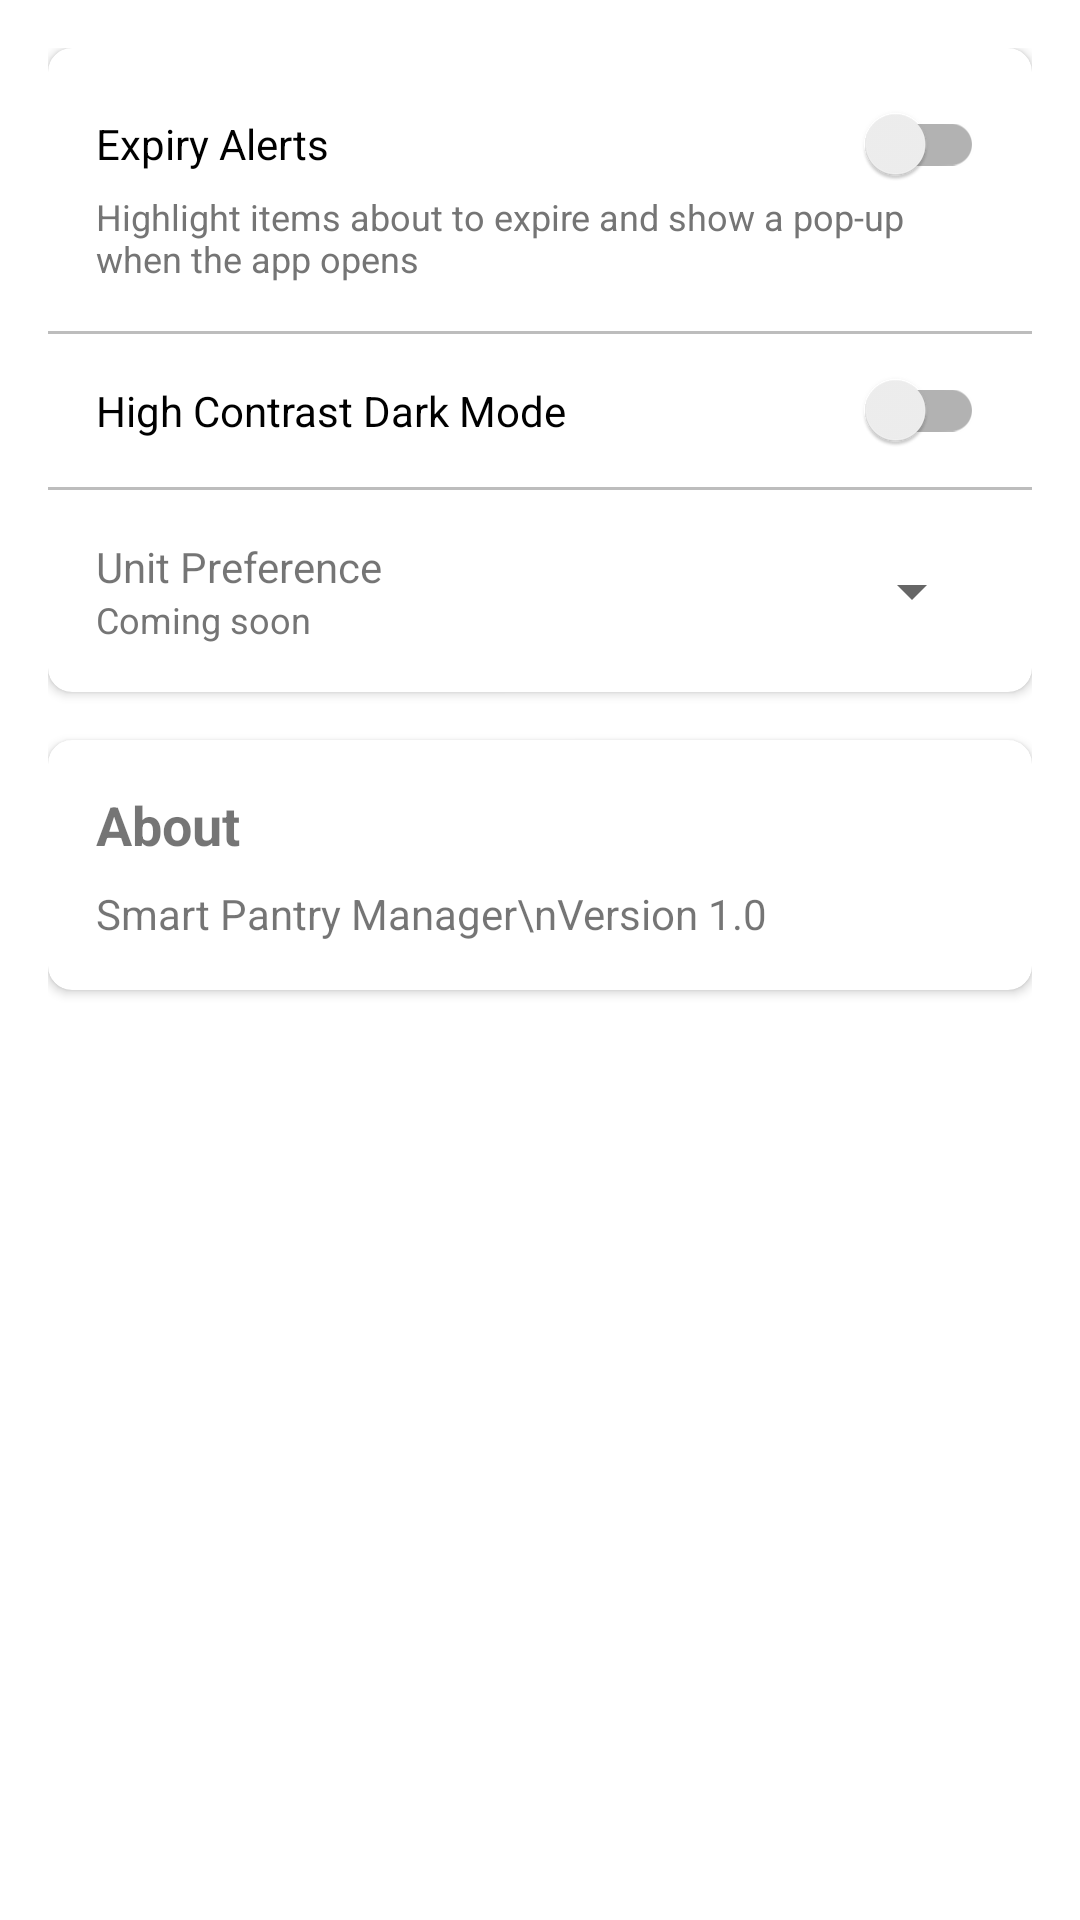

This screen was rendered from an Android layout file. Write that file and the resources it references.
<!-- AndroidManifest.xml: application theme Theme.SmartPantryManager -->
<!-- res/layout/fragment_settings.xml -->
<?xml version="1.0" encoding="utf-8"?>
<LinearLayout xmlns:android="http://schemas.android.com/apk/res/android"
    xmlns:app="http://schemas.android.com/apk/res-auto"
    android:layout_width="match_parent"
    android:layout_height="match_parent"
    android:orientation="vertical"
    android:padding="16dp">

    <androidx.cardview.widget.CardView
        android:layout_width="match_parent"
        android:layout_height="wrap_content"
        android:layout_marginBottom="16dp"
        app:cardBackgroundColor="@color/surface"
        app:cardCornerRadius="8dp"
        app:cardElevation="2dp">

        <LinearLayout
            android:layout_width="match_parent"
            android:layout_height="wrap_content"
            android:orientation="vertical">

            <androidx.appcompat.widget.SwitchCompat
                android:id="@+id/switch_expiry_alerts"
                android:layout_width="match_parent"
                android:layout_height="wrap_content"
                android:paddingStart="16dp"
                android:paddingTop="16dp"
                android:paddingEnd="16dp"
                android:text="Expiry Alerts" />

            
            <TextView
                android:layout_width="match_parent"
                android:layout_height="wrap_content"
                android:paddingStart="16dp"
                android:paddingEnd="16dp"
                android:paddingBottom="16dp"
                android:text="@string/settings_expiry_summary"
                android:textColor="@color/text_secondary"
                android:textSize="12sp" />

            <View
                android:layout_width="match_parent"
                android:layout_height="1dp"
                android:background="@color/divider" />

            
            <androidx.appcompat.widget.SwitchCompat
                android:id="@+id/switch_dark_mode"
                android:layout_width="match_parent"
                android:layout_height="wrap_content"
                android:padding="16dp"
                android:text="@string/settings_dark_mode" />

            <View
                android:layout_width="match_parent"
                android:layout_height="1dp"
                android:background="@color/divider" />

            <LinearLayout
                android:layout_width="match_parent"
                android:layout_height="wrap_content"
                android:orientation="horizontal"
                android:gravity="center_vertical"
                android:padding="16dp">

                
                <LinearLayout
                    android:layout_width="0dp"
                    android:layout_height="wrap_content"
                    android:layout_weight="1"
                    android:orientation="vertical">

                    <TextView
                        android:layout_width="wrap_content"
                        android:layout_height="wrap_content"
                        android:text="Unit Preference" />

                    <TextView
                        android:layout_width="wrap_content"
                        android:layout_height="wrap_content"
                        android:text="@string/settings_coming_soon"
                        android:textColor="@color/text_secondary"
                        android:textSize="12sp" />
                </LinearLayout>

                <Spinner
                    android:id="@+id/spinner_unit_pref"
                    android:layout_width="wrap_content"
                    android:layout_height="wrap_content" />
            </LinearLayout>
        </LinearLayout>
    </androidx.cardview.widget.CardView>

    <androidx.cardview.widget.CardView
        android:layout_width="match_parent"
        android:layout_height="wrap_content"
        app:cardBackgroundColor="@color/surface"
        app:cardCornerRadius="8dp"
        app:cardElevation="2dp">

        <LinearLayout
            android:layout_width="match_parent"
            android:layout_height="wrap_content"
            android:orientation="vertical"
            android:padding="16dp">

            <TextView
                android:layout_width="match_parent"
                android:layout_height="wrap_content"
                android:text="About"
                android:textSize="18sp"
                android:textStyle="bold" />

            <TextView
                android:id="@+id/tv_about"
                android:layout_width="match_parent"
                android:layout_height="wrap_content"
                android:layout_marginTop="8dp"
                android:text="Smart Pantry Manager\nVersion 1.0" />
        </LinearLayout>
    </androidx.cardview.widget.CardView>
</LinearLayout>
<!-- resources referenced by this layout -->
<resources>
  <color name="divider">#BDBDBD</color>
  <color name="surface">#FFFFFF</color>
  <color name="text_secondary">#757575</color>
  <string name="settings_coming_soon">Coming soon</string>
  <string name="settings_dark_mode">High Contrast Dark Mode</string>
  <string name="settings_expiry_summary">Highlight items about to expire and show a pop-up when the app opens</string>
  <style name="Theme.SmartPantryManager" parent="Theme.MaterialComponents.DayNight.NoActionBar">
          
          <item name="colorPrimary">@color/primary</item>
          <item name="colorPrimaryVariant">@color/primary_dark</item>
          <item name="colorOnPrimary">@color/white</item>
          
          <item name="colorSecondary">@color/accent</item>
          <item name="colorSecondaryVariant">@color/accent</item>
          <item name="colorOnSecondary">@color/black</item>
          
          <item name="android:statusBarColor">?attr/colorPrimaryVariant</item>
      </style>
  <color name="primary">#4CAF50</color>
  <color name="primary_dark">#388E3C</color>
  <color name="white">#FFFFFF</color>
  <color name="accent">#FF9800</color>
  <color name="black">#000000</color>
</resources>
